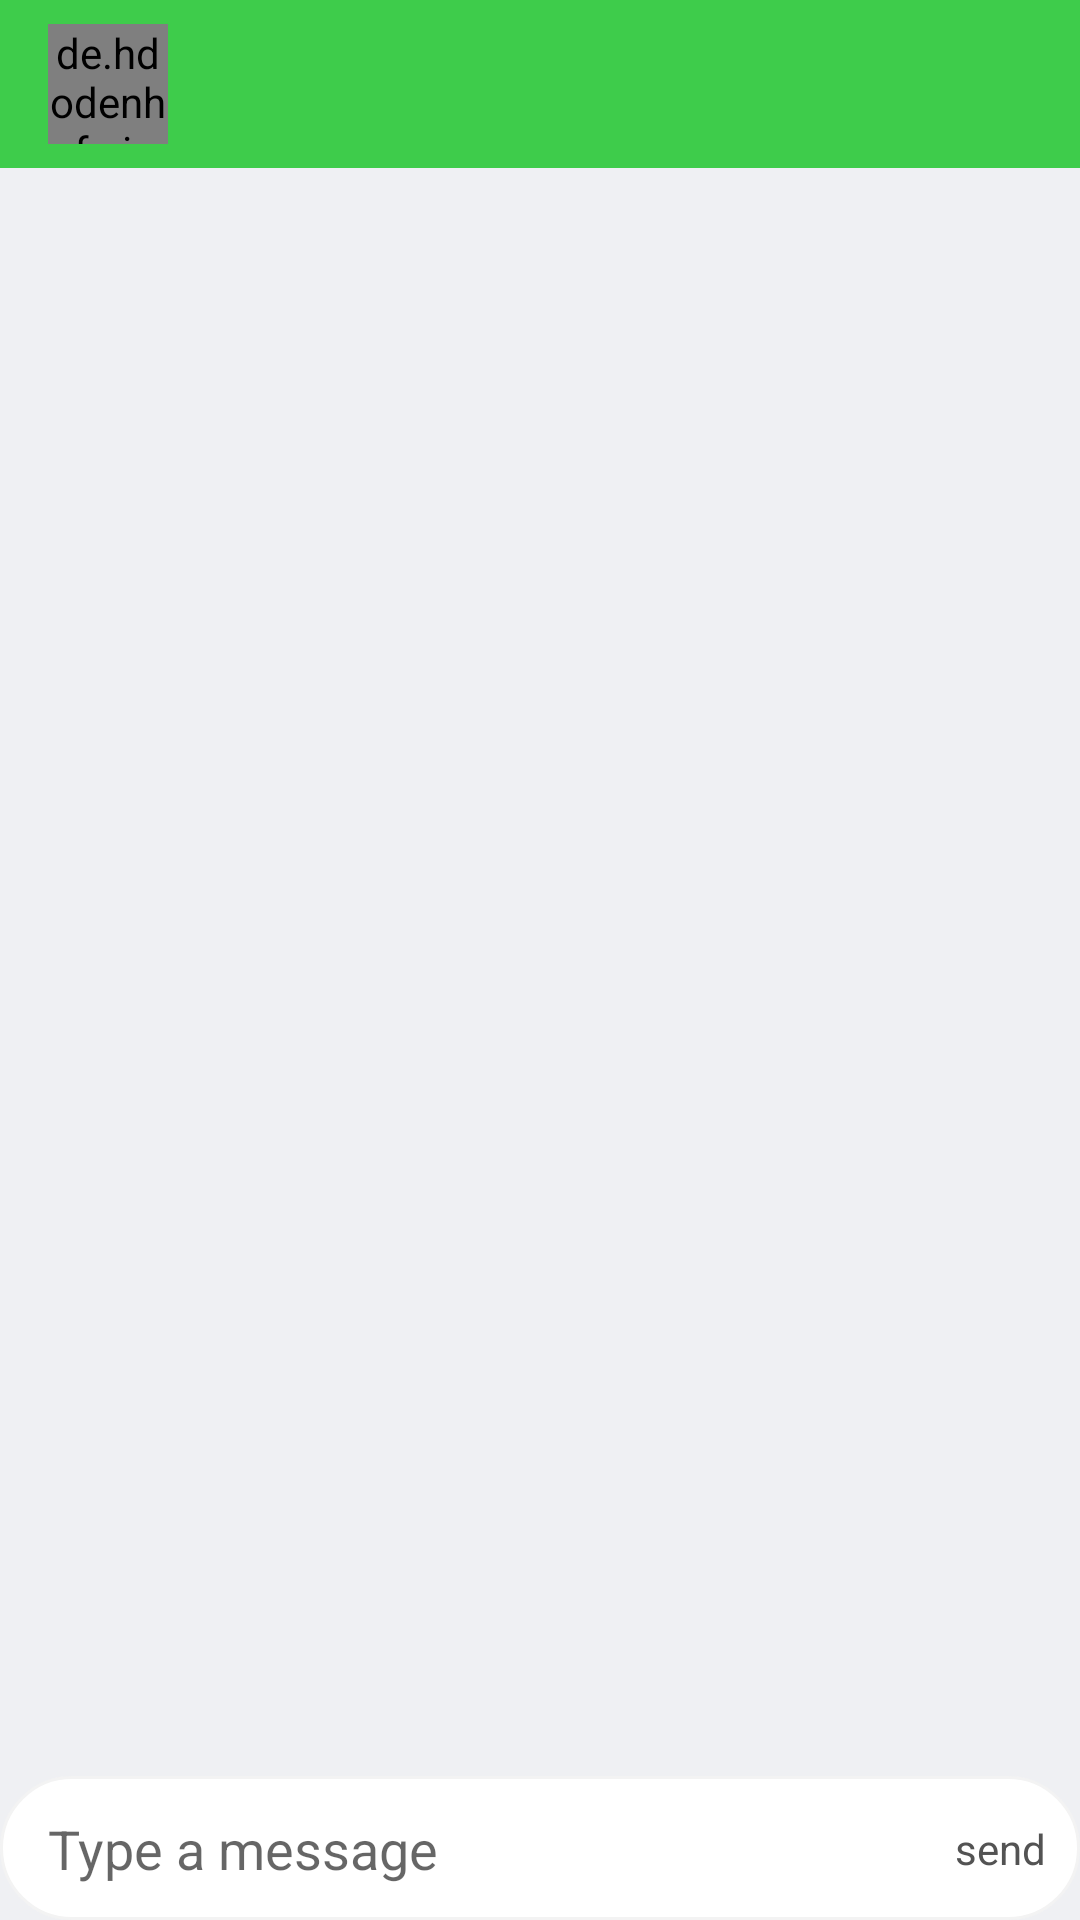

Here is an Android app screen rendered from its layout file. Give the layout XML and the strings, colors and styles it references.
<!-- AndroidManifest.xml: application theme AppTheme -->
<!-- res/layout/fragment_chat.xml -->
<?xml version="1.0" encoding="utf-8"?>
<layout xmlns:android="http://schemas.android.com/apk/res/android"
    xmlns:app="http://schemas.android.com/apk/res-auto"
    xmlns:tools="http://schemas.android.com/tools">

    <data>
        <variable
            name="conversation"
            type="com.ahmdkhled.nutritioncoach.model.Conversation" />
    </data>

    <androidx.constraintlayout.widget.ConstraintLayout
        android:layout_width="match_parent"
        android:layout_height="match_parent"
        android:background="#EFF0F3"

        tools:context=".view.ChatFragment">

        <androidx.appcompat.widget.Toolbar
            android:layout_width="match_parent"
            android:layout_height="wrap_content"
            android:id="@+id/toolbar"
            android:background="@color/colorPrimary"
            app:layout_constraintTop_toTopOf="parent"
            >

            <androidx.constraintlayout.widget.ConstraintLayout
                android:layout_width="match_parent"
                android:layout_height="?actionBarSize">

                <de.hdodenhof.circleimageview.CircleImageView
                    android:layout_width="40dp"
                    android:layout_height="40dp"
                    android:id="@+id/image"
                    tools:src="@drawable/profile"
                    android:src="@{conversation.user.image}"
                    app:layout_constraintTop_toTopOf="parent"
                    app:layout_constraintBottom_toBottomOf="parent"
                    app:layout_constraintStart_toStartOf="parent"

                    />

                <TextView
                    android:layout_width="0dp"
                    android:layout_height="wrap_content"
                    android:id="@+id/name"
                    tools:text="ahmed khaled"
                    android:textColor="@color/white"
                    android:textSize="18sp"
                    android:textStyle="bold"
                    app:layout_constraintStart_toEndOf="@id/image"
                    app:layout_constraintTop_toTopOf="@+id/image"
                    app:layout_constraintBottom_toBottomOf="@id/image"
                    android:layout_marginStart="5dp"
                    app:layout_constraintVertical_bias=".2"

                    />

            </androidx.constraintlayout.widget.ConstraintLayout>

        </androidx.appcompat.widget.Toolbar>

        <androidx.recyclerview.widget.RecyclerView
            android:id="@+id/chatRecycler"
            android:layout_width="match_parent"
            android:layout_height="0dp"
            app:layout_constraintBottom_toTopOf="@id/layout_chatbox"
            app:layout_constraintTop_toBottomOf="@id/toolbar"
            />

        <androidx.constraintlayout.widget.ConstraintLayout
            android:id="@+id/layout_chatbox"
            android:layout_width="0dp"
            android:layout_height="wrap_content"
            android:minHeight="48dp"
            android:background="@drawable/chat_box_bg"
            app:layout_constraintBottom_toBottomOf="parent"
            app:layout_constraintRight_toRightOf="parent"
            app:layout_constraintLeft_toLeftOf="parent">

            <EditText
                android:layout_width="0dp"
                android:layout_height="wrap_content"
                android:id="@+id/message_box"
                app:layout_constraintHorizontal_weight="9"
                android:hint="Type a message"
                android:background="@android:color/transparent"
                android:layout_gravity="center"
                android:layout_marginLeft="16dp"
                android:layout_marginRight="16dp"
                android:layout_weight="1"
                app:layout_constraintStart_toStartOf="parent"
                app:layout_constraintEnd_toStartOf="@+id/send"
                app:layout_constraintTop_toTopOf="parent"
                app:layout_constraintBottom_toBottomOf="parent"

                />

            <TextView
                android:layout_width="0dp"
                android:layout_height="wrap_content"
                android:id="@+id/send"
                app:layout_constraintHorizontal_weight="1"
                android:text="send"
                android:textSize="14sp"
                android:background="#fff"
                android:textColor="#535353"
                android:textAllCaps="false"
                app:layout_constraintStart_toEndOf="@id/message_box"
                app:layout_constraintEnd_toEndOf="parent"
                app:layout_constraintTop_toTopOf="parent"
                app:layout_constraintBottom_toBottomOf="parent"
                android:layout_marginEnd="10dp"/>



        </androidx.constraintlayout.widget.ConstraintLayout>


    </androidx.constraintlayout.widget.ConstraintLayout>
</layout>
<!-- resources referenced by this layout -->
<resources>
  <color name="colorPrimary">#3ECC4B</color>
  <color name="white">#ffffff</color>
  <!-- drawable chat_box_bg (drawable) -->
  <?xml version="1.0" encoding="utf-8"?>
  <selector xmlns:android="http://schemas.android.com/apk/res/android">
  
      <item android:state_pressed="false">
  
          <shape >
              <gradient android:startColor="#fff"
                  android:endColor="#FFF"
                  android:gradientRadius="90dp"/>
              <stroke android:width="1dp"
                  android:color="#F3F3F3"/>
              <corners android:radius="25dp"/>
          </shape>
      </item>
  
  </selector>
  <style name="AppTheme" parent="Theme.MaterialComponents.Light.DarkActionBar">
          
          <item name="colorPrimary">#3ECC4B</item>
          <item name="colorPrimaryDark">#229302</item>
          <item name="colorAccent">#EFE30C</item>
      </style>
</resources>
